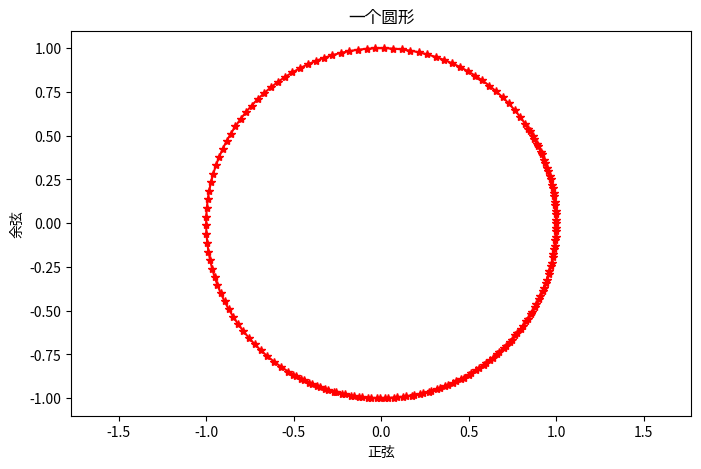

The matplotlib source for this figure:
import matplotlib.pyplot as plt
import numpy as np

# 绘制一个圆形散点图的示例
t = np.arange(1, 10, 0.05)
x = np.sin(t)
y = np.cos(t)
##定义一个图像窗口
plt.figure(figsize = (8, 5))
##绘制一条线
plt.plot(x, y, "r-*")
##使坐标轴相等
plt.axis("equal")
plt.xlabel("正弦")
plt.ylabel("余弦")
plt.title("一个圆形")

##显示图像
plt.show()
